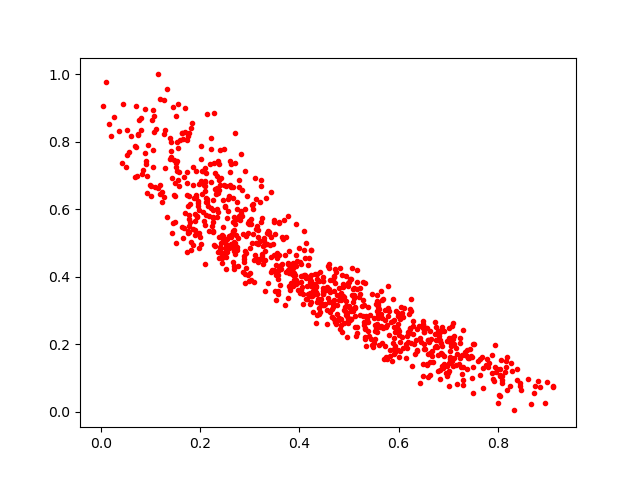

Values plotted in this chart, from the file beside it:
0.2521739, 0.49598604
0.5312, 0.2218
0.27, 0.7362
0.7492, 0.1336
0.644, 0.2178
0.3128, 0.5424
0.2206, 0.8124
0.6245, 0.3328
0.2952, 0.5308
0.5077, 0.3645
0.3361, 0.3825
0.6964, 0.1164
0.358, 0.4303
0.5591, 0.2822
0.741, 0.1592
0.8732, 0.05626
0.1783, 0.563
0.3424, 0.65
0.4618, 0.2967
0.3865, 0.3737
0.5359, 0.275
0.2256, 0.5627
0.73, 0.0949
0.4612, 0.3541
0.5869, 0.1514
0.5351, 0.1954
0.2012, 0.787
0.5724, 0.1948
0.817, 0.1328
0.655, 0.2489
0.6485, 0.2474
0.2945, 0.6389
0.2492, 0.609
0.4693, 0.3321
0.2092, 0.7219
0.4803, 0.3665
0.3084, 0.3856
0.1521, 0.7994
0.5538, 0.3182
0.4075, 0.3209
0.8379, 0.1271
0.1051, 0.8942
0.544, 0.2159
0.6052, 0.311
0.2719, 0.5235
0.327, 0.4371
0.8071, 0.1052
0.8186, 0.06414
0.1394, 0.8114
0.2486, 0.4717
0.6191, 0.2065
0.321, 0.5056
0.2302, 0.7071
0.4162, 0.3996
0.3817, 0.3612
0.5604, 0.3045
0.2465, 0.6264
0.1928, 0.5785
0.7598, 0.1518
0.4102, 0.4544
0.1772, 0.55
... 825 more rows
